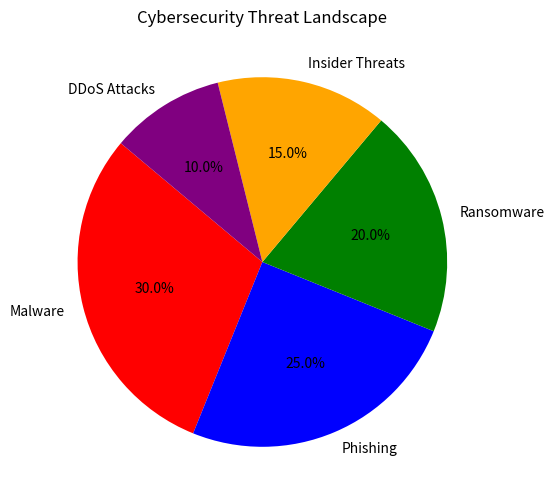

Recreate this plot in Python.
import matplotlib.pyplot as plt

# Data for cybersecurity threats
threats = ['Malware', 'Phishing', 'Ransomware', 'Insider Threats', 'DDoS Attacks']
percentage = [30, 25, 20, 15, 10]

# Create pie chart
plt.figure(figsize=(8, 6))
plt.pie(percentage, labels=threats, autopct='%1.1f%%', startangle=140, colors=['red', 'blue', 'green', 'orange', 'purple'])
plt.title("Cybersecurity Threat Landscape")
plt.show()
